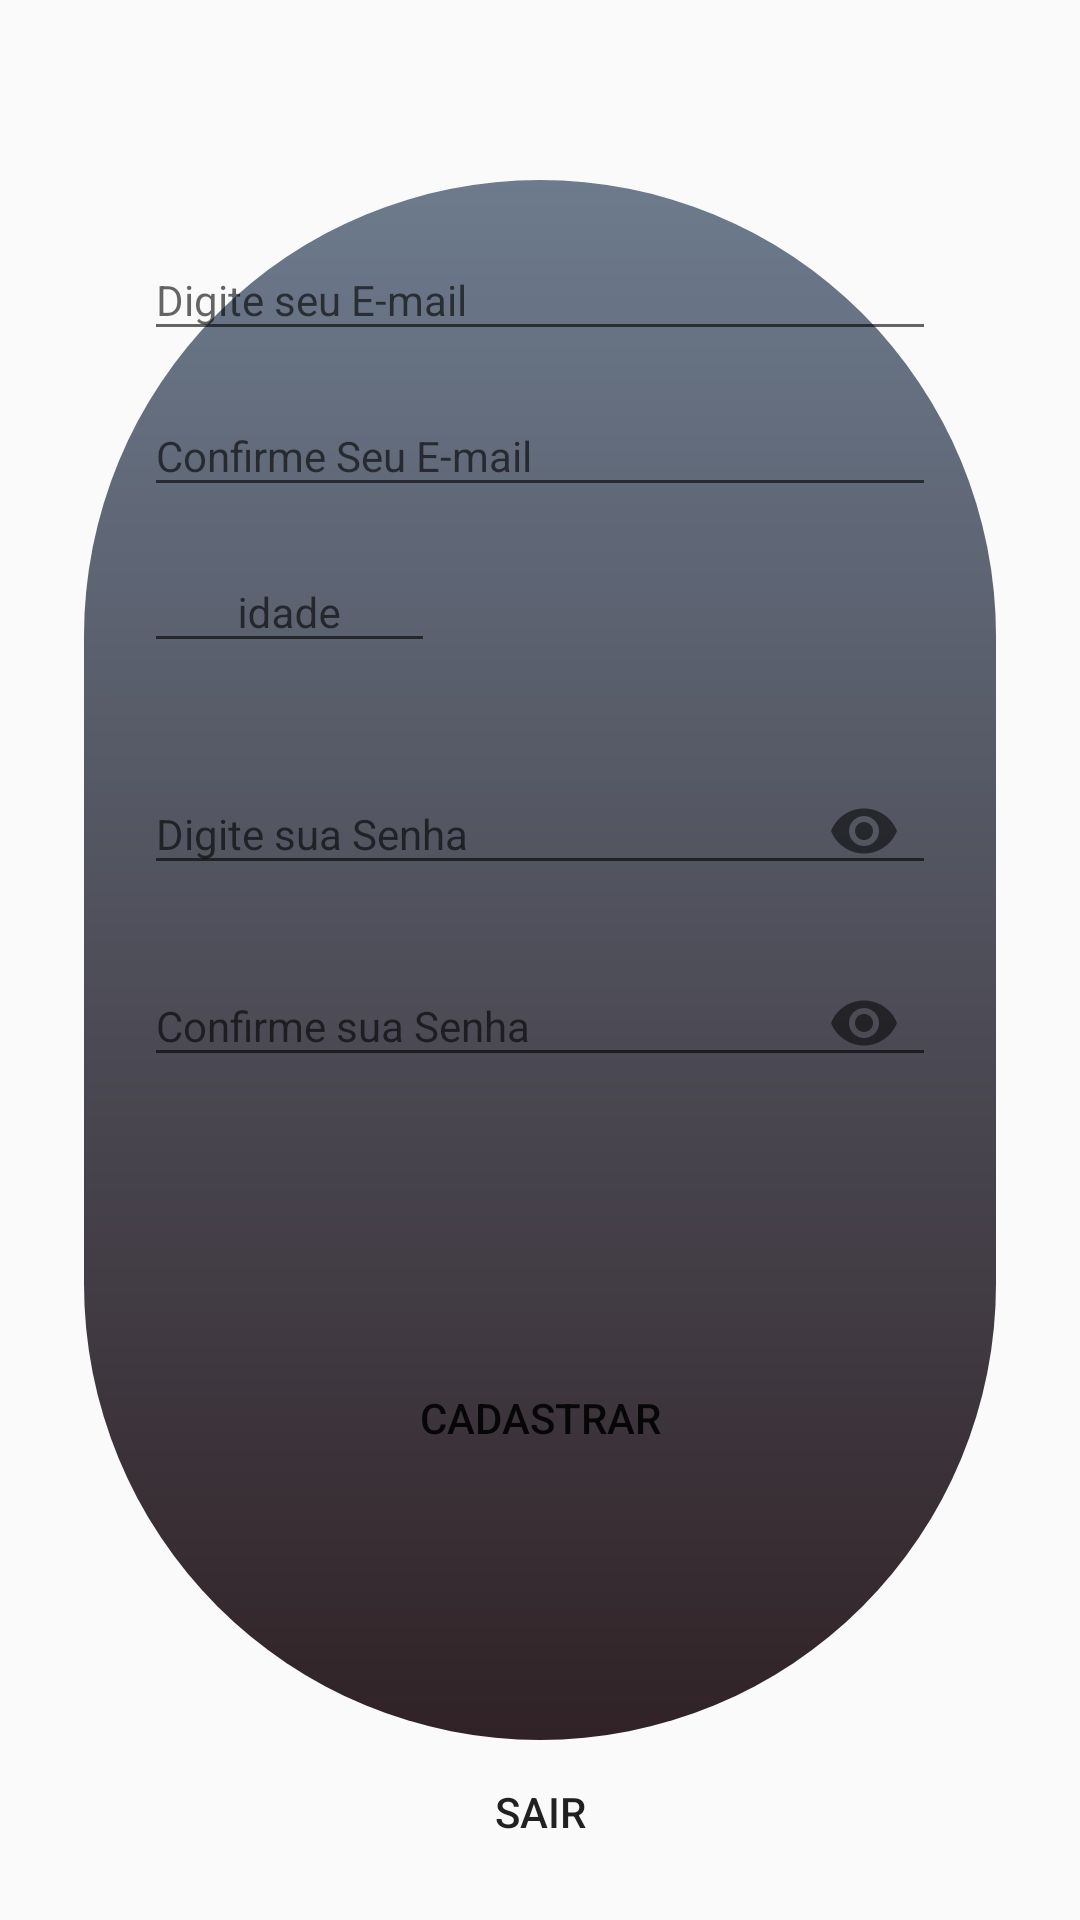

The Android layout XML behind this screen, and the referenced resources:
<!-- AndroidManifest.xml: application theme AppTheme -->
<!-- res/layout/dialog_registro_conta.xml -->
<?xml version="1.0" encoding="utf-8"?>
<androidx.constraintlayout.widget.ConstraintLayout
    xmlns:android="http://schemas.android.com/apk/res/android"
    xmlns:app="http://schemas.android.com/apk/res-auto"
    xmlns:tools="http://schemas.android.com/tools"
    android:layout_width="match_parent"
    android:layout_height="match_parent">

    <View
        android:id="@+id/view2"
        android:layout_width="0dp"
        android:layout_height="0dp"
        android:layout_marginStart="28dp"
        android:layout_marginTop="60dp"
        android:layout_marginEnd="28dp"
        android:layout_marginBottom="60dp"
        android:background="@drawable/imagem_redonda"
        app:layout_constraintBottom_toBottomOf="parent"
        app:layout_constraintEnd_toEndOf="parent"
        app:layout_constraintHorizontal_bias="0.0"
        app:layout_constraintStart_toStartOf="parent"
        app:layout_constraintTop_toTopOf="parent"
        app:layout_constraintVertical_bias="0.0" />

    <com.google.android.material.textfield.TextInputLayout
        android:id="@+id/til_dialog_email_1"
        android:layout_width="0dp"
        android:layout_height="wrap_content"
        android:layout_marginStart="20dp"
        android:layout_marginTop="10dp"
        android:layout_marginEnd="20dp"
        app:layout_constraintEnd_toEndOf="@+id/view2"
        app:layout_constraintStart_toStartOf="@+id/view2"
        app:layout_constraintTop_toTopOf="@+id/view2">

        <com.google.android.material.textfield.TextInputEditText
            android:id="@+id/et_dialog_email_1"
            android:layout_width="match_parent"
            android:layout_height="wrap_content"
            android:hint="Digite seu E-mail"
            android:inputType="textEmailAddress"
            android:textSize="14dp" />
    </com.google.android.material.textfield.TextInputLayout>

    <com.google.android.material.textfield.TextInputLayout
        android:id="@+id/til_dialog_email_confirma"
        android:layout_width="0dp"
        android:layout_height="wrap_content"
        android:layout_marginStart="20dp"
        android:layout_marginTop="5dp"
        android:layout_marginEnd="20dp"
        app:layout_constraintEnd_toEndOf="@+id/view2"
        app:layout_constraintStart_toStartOf="@+id/view2"
        app:layout_constraintTop_toBottomOf="@+id/til_dialog_email_1">

        <com.google.android.material.textfield.TextInputEditText
            android:id="@+id/et_dialog_email_confirma"
            android:layout_width="match_parent"
            android:layout_height="wrap_content"
            android:hint="Confirme Seu E-mail"
            android:inputType="textEmailAddress"
            android:textSize="14dp" />
    </com.google.android.material.textfield.TextInputLayout>

    <com.google.android.material.textfield.TextInputLayout
        android:id="@+id/til_dialog_idade"
        android:layout_width="97dp"
        android:layout_height="63dp"
        android:layout_marginStart="20dp"
        android:layout_marginTop="5dp"
        app:layout_constraintStart_toStartOf="@+id/view2"
        app:layout_constraintTop_toBottomOf="@+id/til_dialog_email_confirma">

        <com.google.android.material.textfield.TextInputEditText
            android:id="@+id/et_dialog_idade"
            android:layout_width="match_parent"
            android:layout_height="wrap_content"
            android:gravity="center"
            android:hint="idade"
            android:inputType="number"
            android:textSize="14dp" />
    </com.google.android.material.textfield.TextInputLayout>

    <com.google.android.material.textfield.TextInputLayout
        android:id="@+id/til_dialog_senha_1"
        android:layout_width="0dp"
        android:layout_height="wrap_content"
        android:layout_marginStart="20dp"
        android:layout_marginTop="5dp"
        android:layout_marginEnd="20dp"
        app:layout_constraintEnd_toEndOf="@+id/view2"
        app:layout_constraintStart_toStartOf="@+id/view2"
        app:layout_constraintTop_toBottomOf="@+id/til_dialog_idade"
        app:passwordToggleEnabled="true">

        <com.google.android.material.textfield.TextInputEditText
            android:id="@+id/et_dialog_senha_1"
            android:layout_width="match_parent"
            android:layout_height="wrap_content"
            android:hint="Digite sua Senha"
            android:inputType="textPassword"
            android:textSize="14dp" />
    </com.google.android.material.textfield.TextInputLayout>

    <com.google.android.material.textfield.TextInputLayout
        android:id="@+id/til_dialog_senha_confirma"
        android:layout_width="0dp"
        android:layout_height="wrap_content"
        android:layout_marginStart="20dp"
        android:layout_marginTop="5dp"
        android:layout_marginEnd="20dp"
        app:layout_constraintEnd_toEndOf="@+id/view2"
        app:layout_constraintStart_toStartOf="@+id/view2"
        app:layout_constraintTop_toBottomOf="@+id/til_dialog_senha_1"
        app:passwordToggleEnabled="true">

        <com.google.android.material.textfield.TextInputEditText
            android:id="@+id/et_dialog_senha_confirma"
            android:layout_width="match_parent"
            android:layout_height="wrap_content"
            android:hint="Confirme sua Senha"
            android:inputType="textPassword"
            android:textSize="14dp" />
    </com.google.android.material.textfield.TextInputLayout>

    <Button
        android:id="@+id/bt_dialog_cadastrar"
        style="@style/FlatButton."
        android:layout_width="0dp"
        android:layout_height="wrap_content"
        android:layout_marginStart="35dp"
        android:layout_marginEnd="35dp"
        android:text="CADASTRAR"
        app:layout_constraintBottom_toBottomOf="@+id/view2"
        app:layout_constraintEnd_toEndOf="@+id/view2"
        app:layout_constraintStart_toStartOf="@+id/view2"
        app:layout_constraintTop_toBottomOf="@+id/til_dialog_senha_confirma" />

    <Button
        android:id="@+id/bt_dialog_sair"
        style="@style/FlatButton."
        android:layout_width="wrap_content"
        android:layout_height="wrap_content"
        android:text="sair"
        app:layout_constraintEnd_toEndOf="@+id/view2"
        app:layout_constraintStart_toStartOf="@+id/view2"
        app:layout_constraintTop_toBottomOf="@+id/view2" />

    <Spinner
        android:id="@+id/spinner"
        android:layout_width="0dp"
        android:layout_height="wrap_content"
        android:layout_marginStart="20dp"
        android:layout_marginEnd="20dp"
        app:layout_constraintBottom_toTopOf="@+id/til_dialog_senha_1"
        app:layout_constraintEnd_toEndOf="@+id/view2"
        app:layout_constraintStart_toEndOf="@+id/til_dialog_idade"
        app:layout_constraintTop_toBottomOf="@+id/til_dialog_email_confirma" />

</androidx.constraintlayout.widget.ConstraintLayout>
<!-- resources referenced by this layout -->
<resources>
  <!-- drawable imagem_redonda (drawable) -->
  <shape xmlns:android="http://schemas.android.com/apk/res/android"
      android:shape="rectangle"
      >
      <gradient
          android:startColor="#302226"
          android:endColor="#6D7B8D"
          android:angle="90
  "/>
      <padding
          android:left="100dp"
          android:top="8dp"
          android:right="8dp"
          android:bottom="100dp" />
      <corners android:radius="720dp" />
  
  </shape>
  <style name="FlatButton." parent="Widget.AppCompat.Button.Borderless" />
  <style name="AppTheme" parent="Theme.AppCompat.Light.DarkActionBar">
          <item name="colorPrimary">@color/primaryColor</item>
          <item name="colorPrimaryDark">@color/primaryDarkColor</item>
          <item name="colorAccent">@color/secondaryColor</item>
      </style>
  <color name="primaryColor">#1976d2</color>
  <color name="primaryDarkColor">#004ba0</color>
  <color name="secondaryColor">#455a64</color>
</resources>
